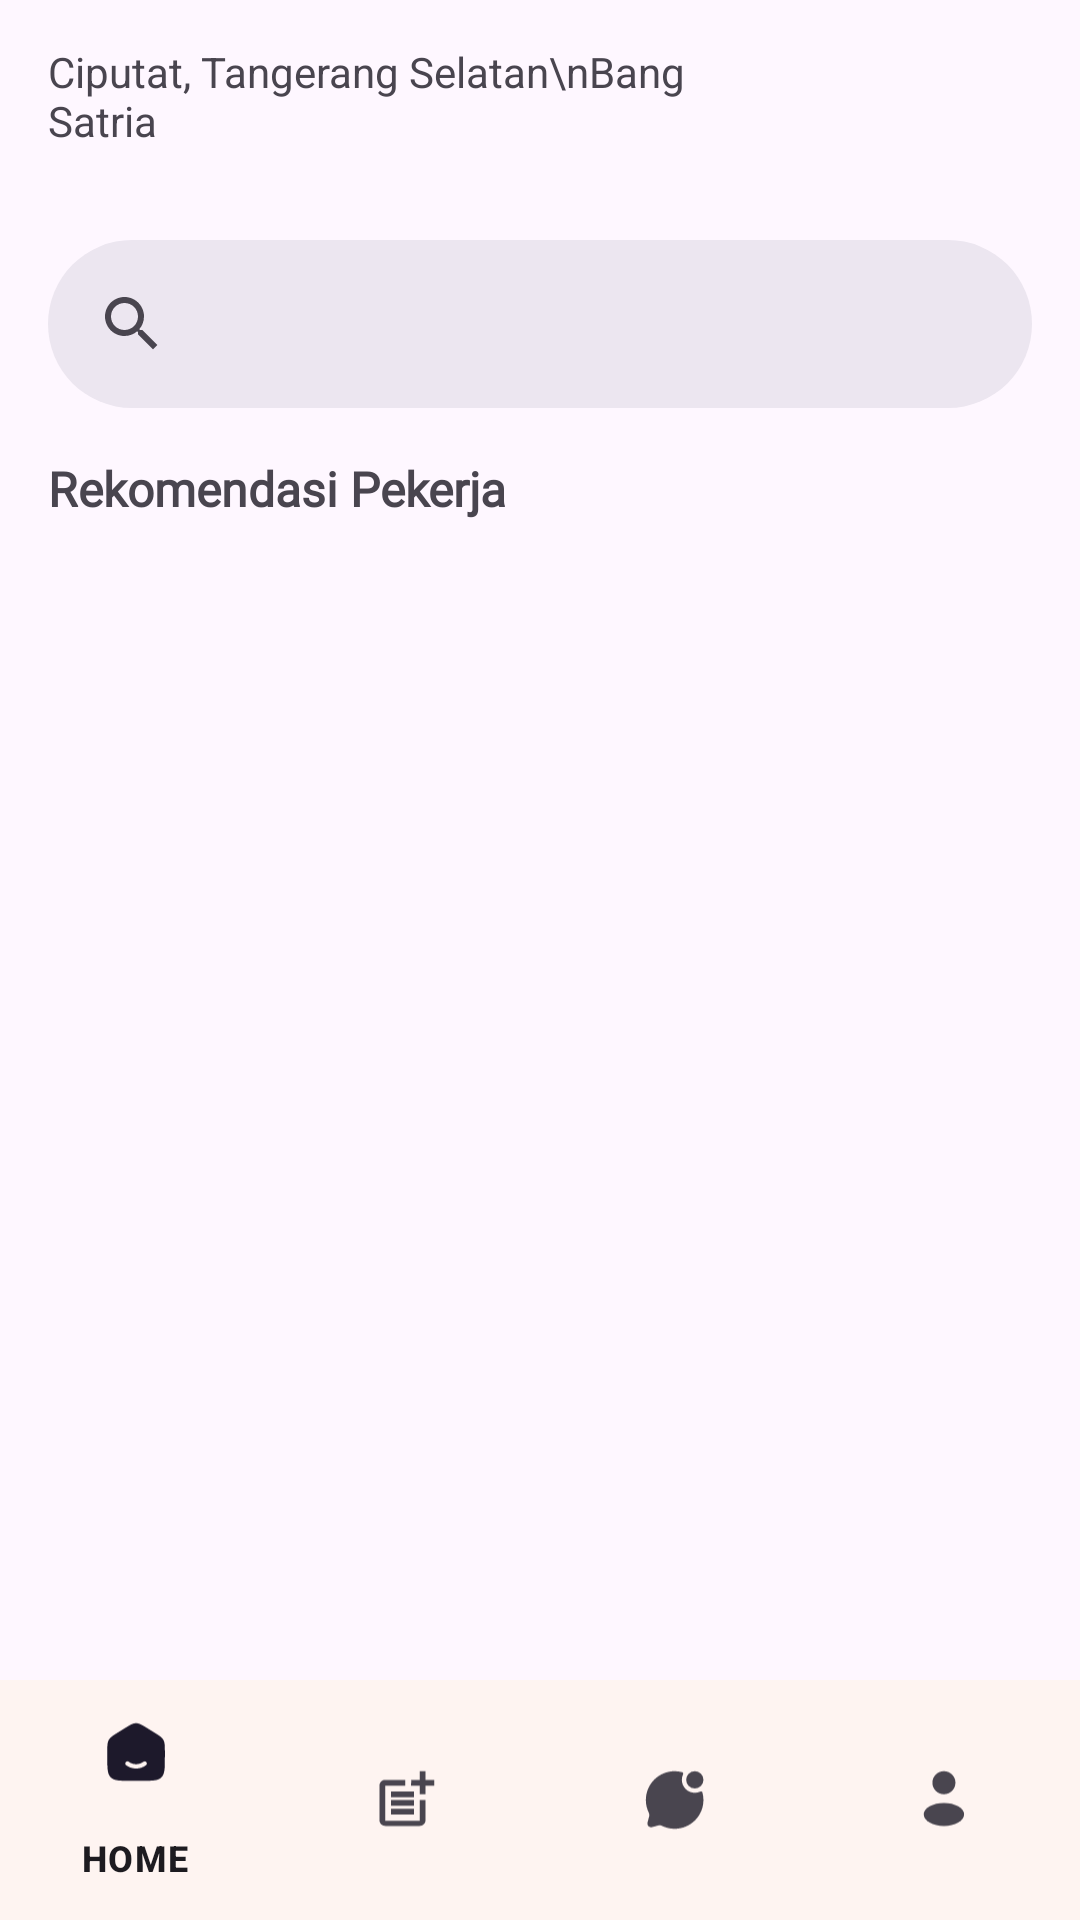

This screen was rendered from an Android layout file. Write that file and the resources it references.
<!-- AndroidManifest.xml: application theme Theme.ToekangKu1 -->
<!-- res/layout/activity_home_worker.xml -->
<?xml version="1.0" encoding="utf-8"?>
<androidx.constraintlayout.widget.ConstraintLayout xmlns:android="http://schemas.android.com/apk/res/android"
    xmlns:app="http://schemas.android.com/apk/res-auto"
    xmlns:tools="http://schemas.android.com/tools"
    android:layout_width="match_parent"
    android:layout_height="match_parent"
    tools:context=".ui.home.HomeWorkerActivity">

    <ScrollView
        android:id="@+id/scrollView2"
        android:layout_width="match_parent"
        android:layout_height="match_parent"
        app:layout_constraintTop_toTopOf="parent">

        <androidx.constraintlayout.widget.ConstraintLayout
            android:layout_width="match_parent"
            android:layout_height="match_parent">

            <LinearLayout
                android:id="@+id/topBar"
                android:layout_width="0dp"
                android:layout_height="?attr/actionBarSize"
                android:gravity="center_vertical"
                android:orientation="horizontal"
                android:paddingStart="16dp"
                android:paddingEnd="16dp"
                app:layout_constraintEnd_toEndOf="parent"
                app:layout_constraintStart_toStartOf="parent"
                app:layout_constraintTop_toTopOf="parent">

                

                

                <TextView
                    android:layout_width="0dp"
                    android:layout_height="wrap_content"
                    android:layout_weight="1"
                    android:gravity="start"
                    android:text="Ciputat, Tangerang Selatan\nBang Satria"
                    tools:ignore="MissingConstraints" />

                <ImageView
                    android:layout_width="108dp"
                    android:layout_height="104dp"
                    android:layout_marginBottom="572dp"
                    android:background="@drawable/circle_background"
                    android:clipToOutline="true"
                    android:src="@drawable/ic_icon" />
            </LinearLayout>
            <com.google.android.material.search.SearchBar
                android:id="@+id/searchView"
                android:layout_width="match_parent"
                android:layout_height="wrap_content"
                app:layout_constraintBottom_toBottomOf="parent"
                app:layout_constraintEnd_toEndOf="parent"
                app:layout_constraintStart_toStartOf="parent"
                app:layout_constraintTop_toBottomOf="@id/topBar"
                app:layout_constraintVertical_bias="0.0" />

            <TextView
                android:id="@+id/terkaitWorkersLabel"
                android:layout_width="0dp"
                android:layout_height="wrap_content"
                android:layout_marginTop="16dp"
                android:layout_marginStart="16dp"
                android:fontFamily="@font/plus_jakarta_sans"
                android:textStyle="bold"
                android:textSize="16dp"
                android:text="Rekomendasi Pekerja"
                app:layout_constraintTop_toBottomOf="@id/searchView"
                app:layout_constraintStart_toStartOf="parent"
                app:layout_constraintEnd_toEndOf="parent"/>

            <androidx.recyclerview.widget.RecyclerView
                android:id="@+id/relatedPostsRecyclerView"
                android:layout_width="0dp"
                android:layout_height="wrap_content"
                android:layout_marginTop="8dp"
                app:layout_constraintTop_toBottomOf="@id/terkaitWorkersLabel"
                app:layout_constraintStart_toStartOf="parent"
                app:layout_constraintEnd_toEndOf="parent"
                app:layout_constraintBottom_toBottomOf="parent"
                tools:listitem="@layout/item_related"/>

        </androidx.constraintlayout.widget.ConstraintLayout>
    </ScrollView>

    <com.google.android.material.bottomnavigation.BottomNavigationView
        android:id="@+id/bottom_navigation"
        android:layout_width="0dp"
        android:layout_height="wrap_content"
        app:layout_constraintBottom_toBottomOf="parent"
        app:layout_constraintStart_toStartOf="parent"
        app:layout_constraintEnd_toEndOf="parent"
        android:background="?android:attr/windowBackground"
        app:menu="@menu/bottom_navigation_menu" />




</androidx.constraintlayout.widget.ConstraintLayout>
<!-- res/layout/item_related.xml (included above) -->
<?xml version="1.0" encoding="utf-8"?>
<androidx.constraintlayout.widget.ConstraintLayout xmlns:android="http://schemas.android.com/apk/res/android"
    xmlns:app="http://schemas.android.com/apk/res-auto"
    xmlns:tools="http://schemas.android.com/tools"
    android:layout_width="match_parent"
    android:layout_height="match_parent"
    android:paddingTop="12dp"
    android:paddingBottom="12dp"
    android:paddingStart="8dp">

        <ImageView
            android:id="@+id/postCategoryIcon"
            android:layout_width="24dp"
            android:layout_height="24dp"
            app:layout_constraintStart_toStartOf="parent"
            app:layout_constraintTop_toTopOf="parent"
            app:srcCompat="@drawable/ic_star" />

        
        <TextView
            android:id="@+id/postTitle"
            android:layout_width="0dp"
            android:layout_height="wrap_content"
            android:layout_marginStart="8dp"
            android:textSize="16sp"
            android:textStyle="bold"
            app:layout_constraintEnd_toEndOf="parent"
            app:layout_constraintStart_toEndOf="@id/postCategoryIcon"
            app:layout_constraintTop_toTopOf="parent"
            tools:text="Dibutuhkan Lowongan Pekerjaan Sebagai Tukang Bangunan Pembangunan Rumah" />

        
        <TextView
            android:id="@+id/postRating"
            android:layout_width="wrap_content"
            android:layout_height="wrap_content"
            android:layout_marginTop="4dp"
            android:textSize="14sp"
            app:layout_constraintStart_toStartOf="@id/postTitle"
            app:layout_constraintTop_toBottomOf="@id/postTitle"
            tools:text="Tukang Bangunan (4.5)" />

        
        <TextView
            android:id="@+id/postDate"
            android:layout_width="wrap_content"
            android:layout_height="wrap_content"
            android:layout_marginTop="4dp"
            android:textSize="12sp"
            app:layout_constraintStart_toStartOf="@id/postRating"
            app:layout_constraintTop_toBottomOf="@id/postRating"
            tools:text="Rabu, 22 Nov 2023" />

</androidx.constraintlayout.widget.ConstraintLayout>
<!-- resources referenced by this layout -->
<resources>
  <!-- drawable circle_background (drawable) -->
  <?xml version="1.0" encoding="utf-8"?>
  <shape xmlns:android="http://schemas.android.com/apk/res/android"
      android:shape="oval">
      <solid android:color="#FFFF"/> 
  </shape>
  <!-- drawable ic_icon: jpeg bitmap (drawable, 90488 bytes) -->
  <!-- drawable ic_star (drawable) -->
  <vector xmlns:android="http://schemas.android.com/apk/res/android"
      android:width="12dp"
      android:height="12dp"
      android:viewportWidth="12"
      android:viewportHeight="12">
    <path
        android:pathData="M4.577,2.704C5.21,1.568 5.527,1 6,1C6.473,1 6.79,1.568 7.423,2.704L7.587,2.998C7.767,3.321 7.857,3.482 7.998,3.589C8.138,3.695 8.313,3.735 8.662,3.814L8.98,3.886C10.21,4.164 10.825,4.303 10.971,4.774C11.118,5.244 10.698,5.735 9.86,6.715L9.643,6.969C9.405,7.247 9.286,7.387 9.232,7.559C9.178,7.731 9.196,7.917 9.233,8.289L9.265,8.627C9.392,9.935 9.455,10.589 9.072,10.88C8.689,11.171 8.114,10.906 6.962,10.376L6.664,10.238C6.337,10.088 6.173,10.012 6,10.012C5.827,10.012 5.663,10.088 5.336,10.238L5.038,10.376C3.886,10.906 3.311,11.171 2.928,10.88C2.545,10.589 2.608,9.935 2.735,8.627L2.767,8.289C2.804,7.917 2.822,7.731 2.768,7.559C2.714,7.387 2.595,7.247 2.357,6.969L2.14,6.715C1.302,5.735 0.882,5.244 1.029,4.774C1.175,4.303 1.79,4.164 3.02,3.886L3.338,3.814C3.687,3.735 3.862,3.695 4.002,3.589C4.143,3.482 4.233,3.321 4.413,2.998L4.577,2.704Z"
        android:fillColor="#FFD95A"/>
  </vector>
  <style name="Theme.ToekangKu1" parent="Base.Theme.ToekangKu1" />
  <style name="Base.Theme.ToekangKu1" parent="Theme.Material3.DayNight.NoActionBar">
          <item name="colorPrimary">@color/yellow1</item>
          <item name="colorPrimaryVariant">@color/yellow2</item>
          <item name="colorSecondary">@color/brown2</item>
          <item name="colorSecondaryVariant">@color/brown1</item>
          
          
      </style>
  <color name="yellow1">#FFD95A</color>
  <color name="yellow2">#FFE578</color>
  <color name="brown2">#D59400</color>
  <color name="brown1">#C07F00</color>
</resources>
